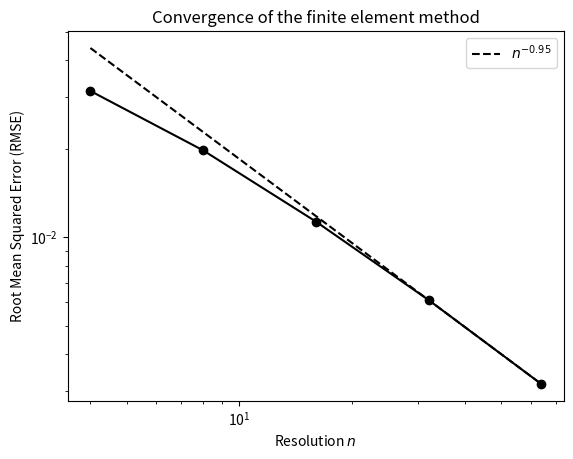

Here is the Python script that generated this plot: (Note: this script raises an exception after producing the figure.)
import numpy as np
import matplotlib.pyplot as plt

ERRORS = [0.031448968022956304, 0.019750021529295652, 0.011308933844055702, 0.006114984004581622, 0.0031667037722979577]
RESOLUTIONS = [4, 8, 16, 32, 64]

# Plot the convergence of the finite element method.
plt.loglog(RESOLUTIONS, ERRORS, "k-o")

# Plot the line of best fit and label the gradient.
m, c = np.polyfit(np.log(RESOLUTIONS[3:]), np.log(ERRORS[3:]), 1)
plt.loglog(RESOLUTIONS, np.exp(c) * RESOLUTIONS**m, "k--", label=r"$n^{"f"{m:.2f}""}$")

plt.xlabel(r"Resolution $n$")
plt.ylabel("Root Mean Squared Error (RMSE)")
plt.title("Convergence of the finite element method")

plt.legend()

plt.savefig("../figures/fem-convergence.png", dpi=300)
